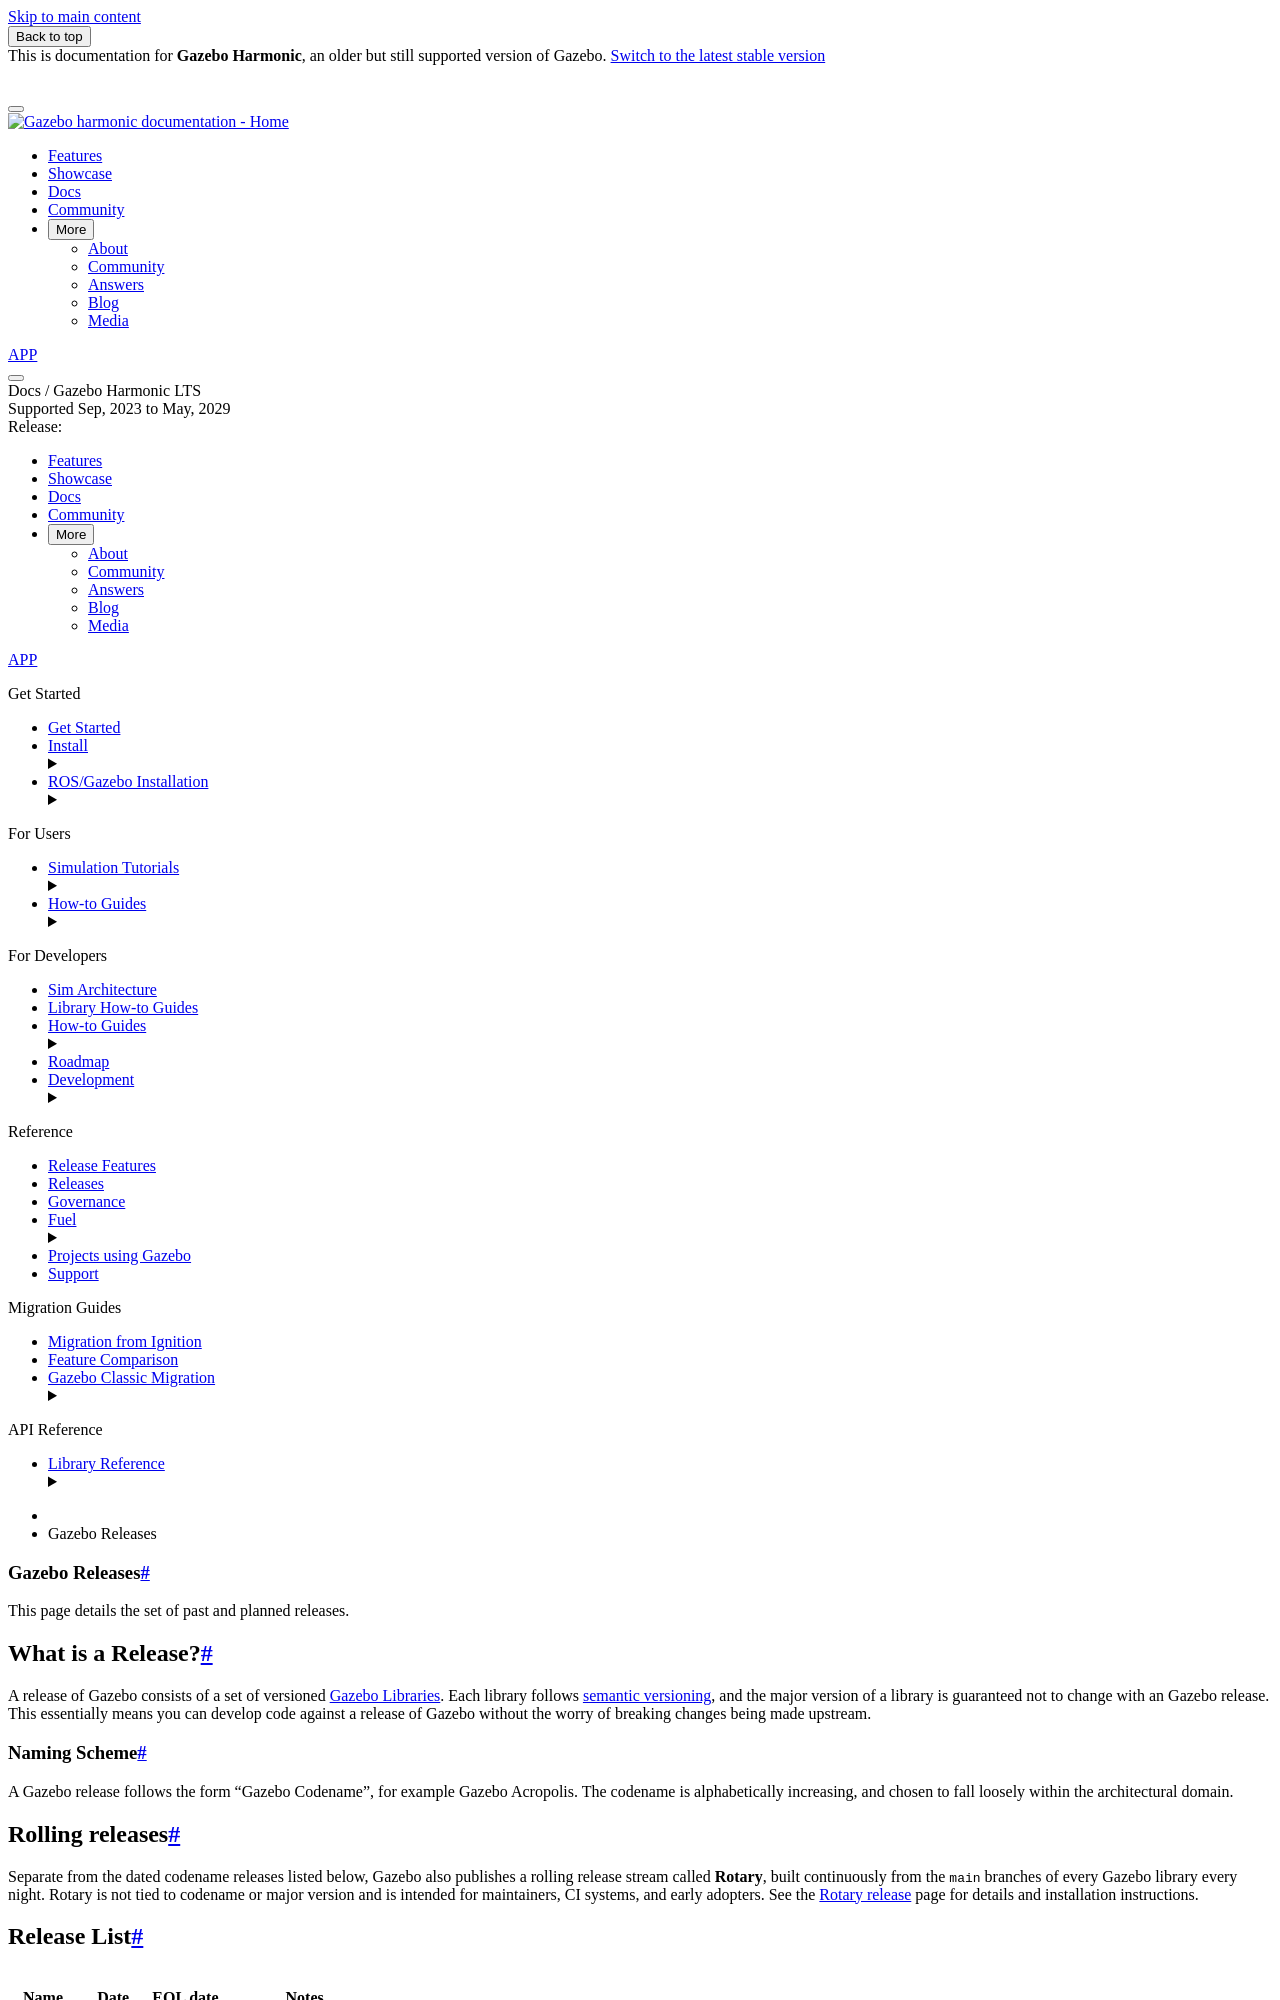

repository: gazebosim/docs · page: docs/harmonic/releases/index.html · generator: sphinx

# Gazebo Releases

This page details the set of past and planned releases.

## What is a Release?

A release of Gazebo consists of a set of versioned [Gazebo Libraries](/libs){.external}. Each library follows [semantic versioning](https://semver.org){.external}, and the major version of a library is guaranteed not to change with an Gazebo release. This essentially means you can develop code against a release of Gazebo without the worry of breaking changes being made upstream.

### Naming Scheme

A Gazebo release follows the form "Gazebo Codename", for example Gazebo Acropolis. The codename is alphabetically increasing, and chosen to fall loosely within the architectural domain.

## Release List

| Name                                                     | Date      | EOL date  | Notes |
|----------------------------------------------------------|-----------|-----------|-------|
| M                                                        | Mar, 2027 | Nov, 2028 |       |
| [Jetty](https://gazebosim.org/docs/jetty)                | Sep, 2025 | Sep, 2030 | Long-term support (LTS) |
| [Ionic](https://gazebosim.org/docs/ionic)                | Sep, 2024 | Sep, 2026 |       |
| [Harmonic](https://gazebosim.org/docs/harmonic)          | Sep, 2023 | Sep, 2028 | Long-term support (LTS) |
| [Garden](https://gazebosim.org/docs/garden)              | Sep, 2022 | Nov, 2024 | End of life (EOL)       |
| [Fortress](https://gazebosim.org/docs/fortress)          | Sep, 2021 | Sep, 2026 | Long-term support (LTS) |
| [Edifice](https://gazebosim.org/docs/edifice)            | Mar, 2021 | Mar, 2022 | End of life (EOL)       |
| [Dome](https://gazebosim.org/docs/dome)                  | Sep, 2020 | Dec, 2021 | End of life (EOL)       |
| [Citadel](https://gazebosim.org/docs/citadel)            | Dec, 2019 | Dec, 2024 | End of life (EOL)       |
| [Blueprint](https://gazebosim.org/docs/blueprint)        | May, 2019 | Dec, 2020 | End of life (EOL)       |
| [Acropolis](https://gazebosim.org/docs/acropolis)        | Feb, 2019 | Sep, 2019 | End of life (EOL)       |

~~~mermaid
gantt
    title Gazebo release support dates
    axisFormat %Y
    dateFormat  YYYY-MM
                          
    M                  :gz_m,      2027-03, 20M
    Jetty       :crit, :jetty,     2025-09, 5y
    Ionic       :crit, :ionic,     2024-09, 2y
    Harmonic    :crit, :harmonic,  2023-09, 5y
    Garden             :garden,    2022-09, 2024-11
    Fortress    :crit, :fortress,  2021-09, 5y
    Edifice            :edifice,   2021-03, 1y
    Dome               :dome,      2020-09, 2021-12
    Citadel            :citadel,   2019-12, 5y
    Blueprint          :blueprint, 2019-05, 2020-12
    Acropolis          :acropolis, 2019-02, 2019-09
~~~
